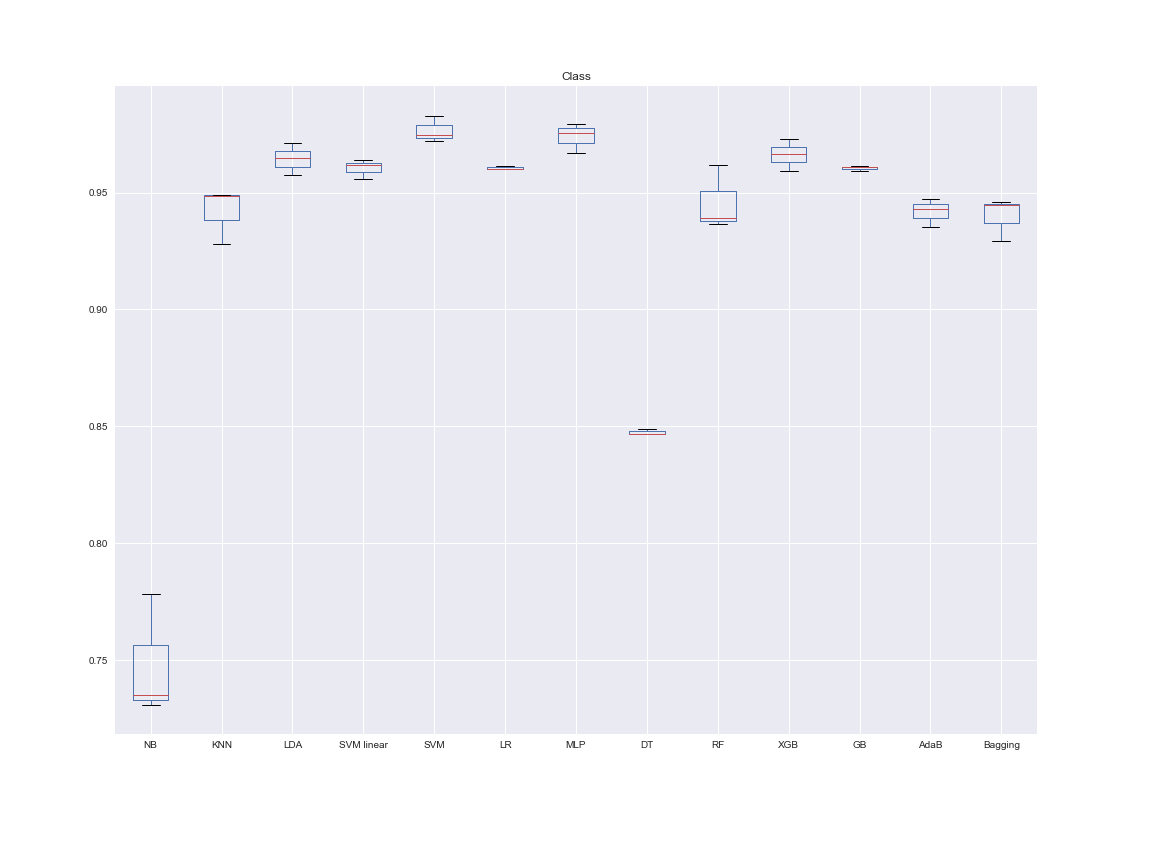

The table this chart was drawn from, first rows:
NB, KNN, LDA, SVM linear, SVM, LR, MLP, DT, RF, XGB, GB, AdaB, Bagging, Dataset, folds
0.7782, 0.928, 0.9646, 0.9557, 0.9718, 0.9601, 0.9669, 0.8468, 0.9392, 0.9594, 0.9591, 0.9428, 0.9293, Class, 3
0.7309, 0.9486, 0.9712, 0.9619, 0.9746, 0.9613, 0.9794, 0.8491, 0.9619, 0.9727, 0.9611, 0.9472, 0.9445, Class, 3
0.7351, 0.949, 0.9574, 0.9638, 0.9828, 0.9601, 0.9756, 0.8468, 0.9364, 0.9665, 0.9609, 0.9353, 0.946, Class, 3
